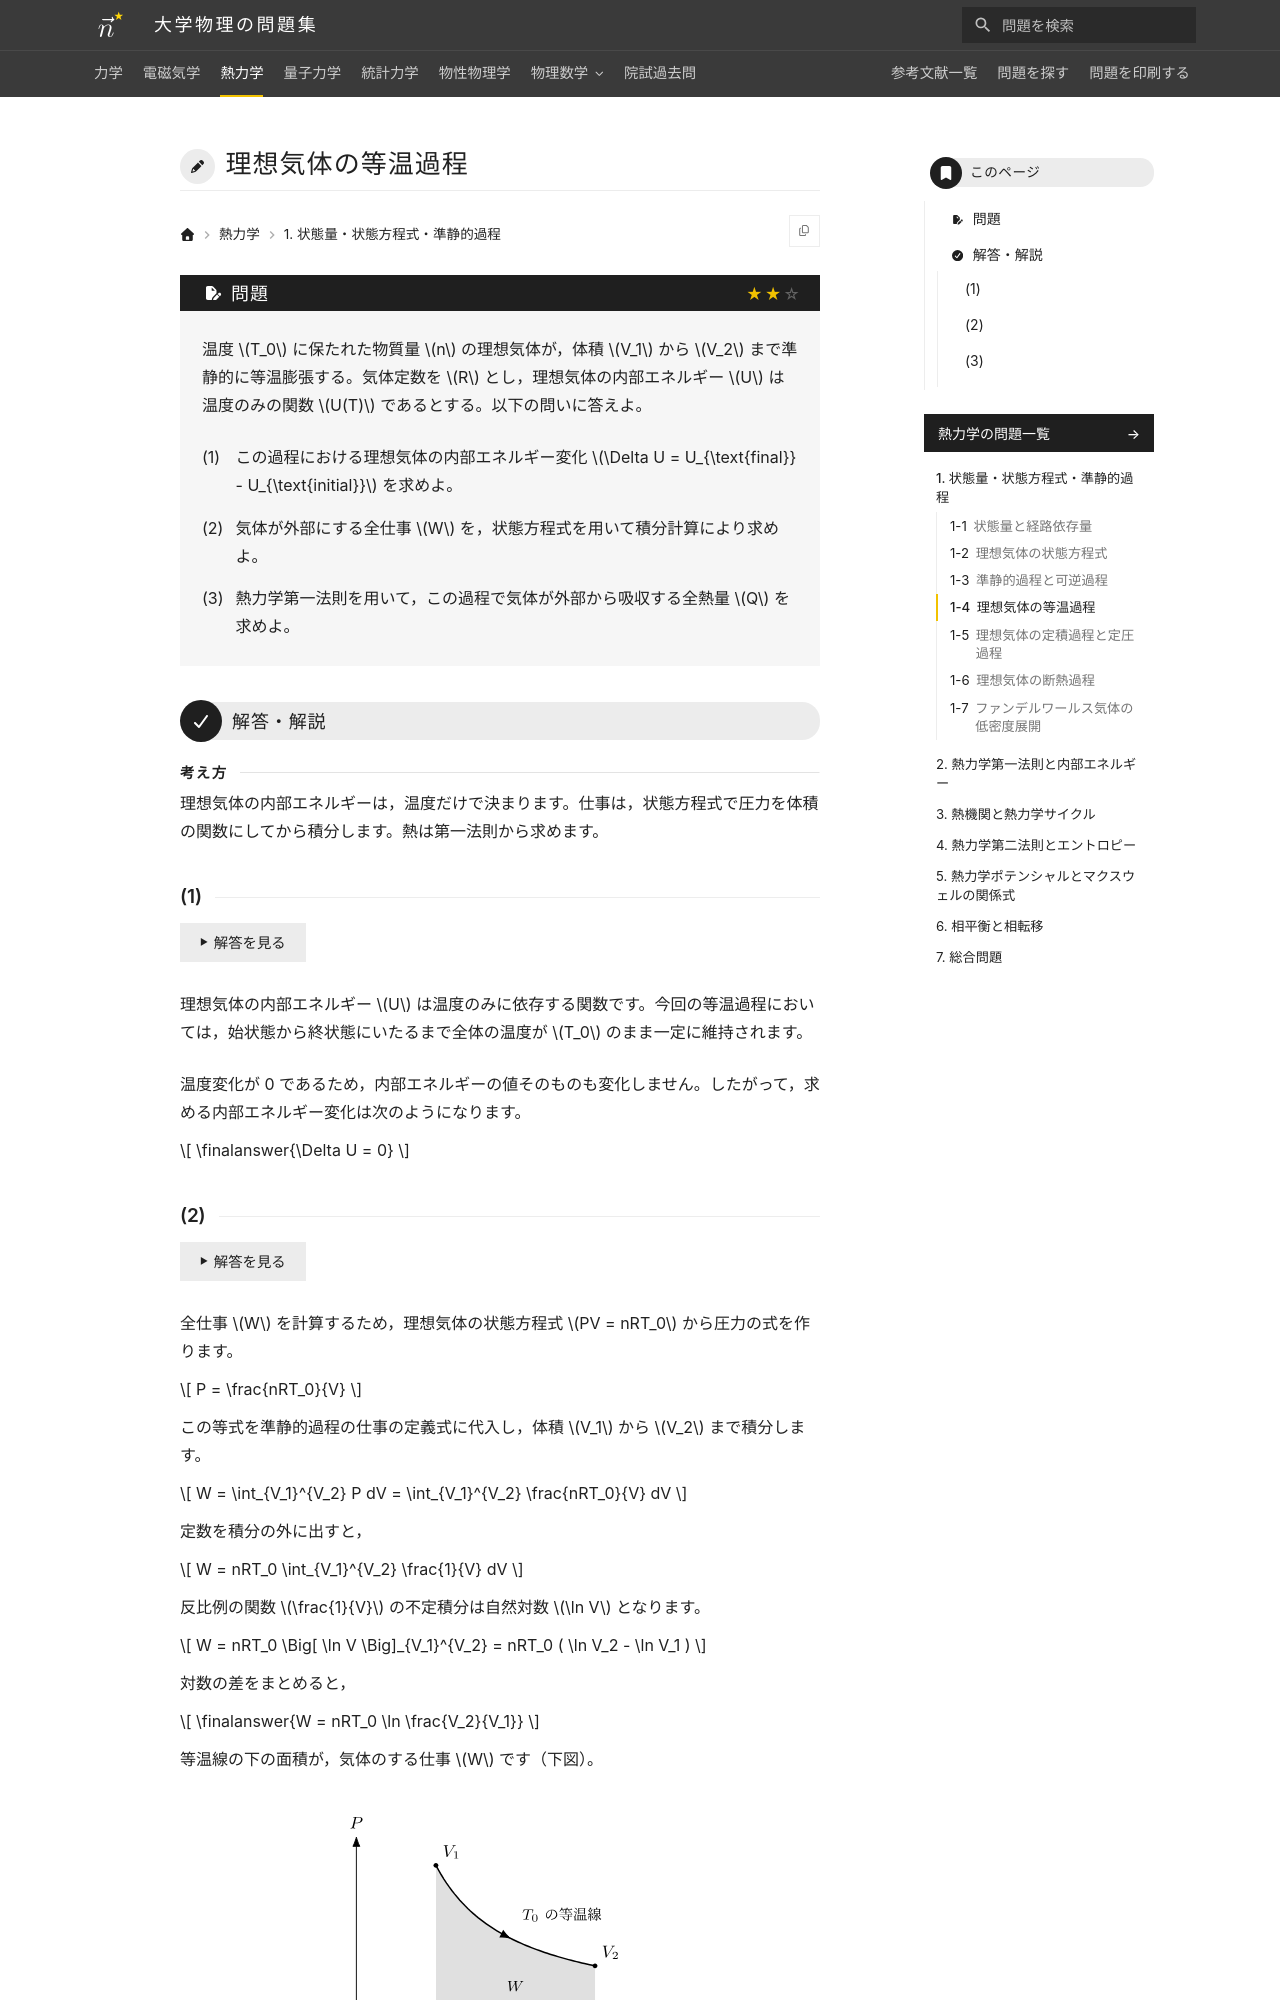

repository: Nanana-2/physics-site · page: 03thermodynamics/01/01_040/index.html · generator: mkdocs

---
tags:
  - 標準
---

# 理想気体の等温過程

## 問題
温度 $T_0$ に保たれた物質量 $n$ の理想気体が，体積 $V_1$ から $V_2$ まで準静的に等温膨張する。気体定数を $R$ とし，理想気体の内部エネルギー $U$ は温度のみの関数 $U(T)$ であるとする。以下の問いに答えよ。

(1) この過程における理想気体の内部エネルギー変化 $\Delta U = U_{\text{final}} - U_{\text{initial}}$ を求めよ。

(2) 気体が外部にする全仕事 $W$ を，状態方程式を用いて積分計算により求めよ。

(3) 熱力学第一法則を用いて，この過程で気体が外部から吸収する全熱量 $Q$ を求めよ。

---

## 解答・解説

<div class="approach" markdown>
理想気体の内部エネルギーは，温度だけで決まります。仕事は，状態方程式で圧力を体積の関数にしてから積分します。熱は第一法則から求めます。
</div>

### (1)

理想気体の内部エネルギー $U$ は温度のみに依存する関数です。今回の等温過程においては，始状態から終状態にいたるまで全体の温度が $T_0$ のまま一定に維持されます。

温度変化が 0 であるため，内部エネルギーの値そのものも変化しません。したがって，求める内部エネルギー変化は次のようになります。

$$
\finalanswer{\Delta U = 0}
$$
